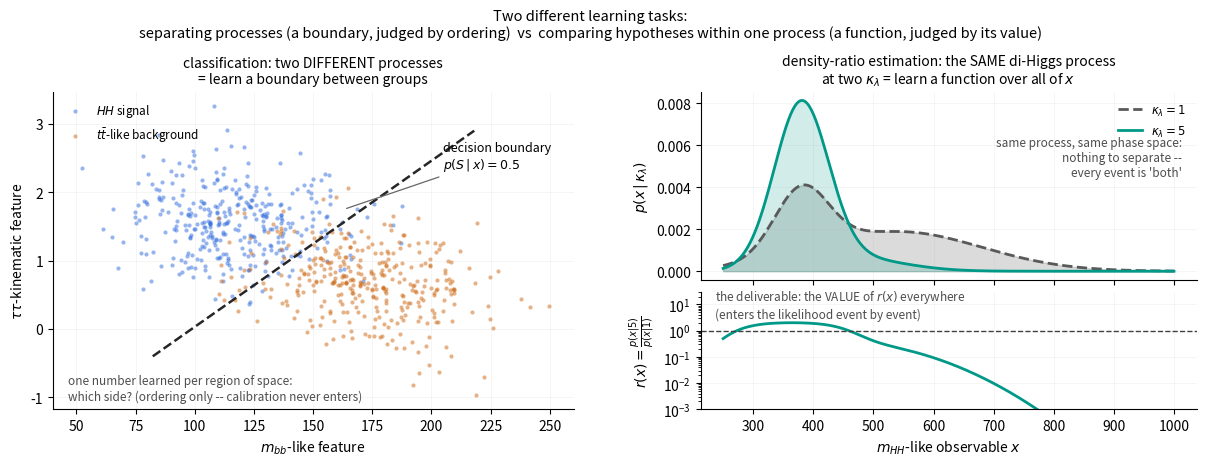

Generate this figure with matplotlib: (Note: this script raises an exception after producing the figure.)
"""Demonstration: classification and density-ratio estimation are different TASKS.

Left: two DIFFERENT processes (HH signal vs ttbar-like background) in a feature plane -
classification learns one decision boundary; only which side an event falls on (the
ordering) matters, and the score's calibration is irrelevant for ranking.

Right: the SAME di-Higgs process at two kappa_lambda values - the two densities occupy
the same phase space (nothing to separate, AUC ~ 0.7 at best); the deliverable is the
VALUE of r(x) = p(x|kl')/p(x|kl) at every x, a calibrated function over the full
support that enters the likelihood event by event.

  python docs/teaching/boundary_vs_ratio_toy.py   -> boundary_vs_ratio_toy.png
"""
import numpy as np
import matplotlib
matplotlib.use("Agg")
import matplotlib.pyplot as plt

rng = np.random.default_rng(11)

# ---- left: two processes in a 2-feature plane + the optimal boundary ----
MU_S, COV_S = [118.0, 1.55], [[620.0, -2.0], [-2.0, 0.22]]   # equal covariances ->
MU_B, COV_B = [172.0, 0.70], [[620.0, -2.0], [-2.0, 0.22]]   # the boundary is one line
xs = rng.multivariate_normal(MU_S, COV_S, 350)
xb = rng.multivariate_normal(MU_B, COV_B, 350)


def _gauss2(g, mu, cov):
    d = g - np.asarray(mu)
    ic = np.linalg.inv(cov)
    return np.exp(-0.5 * np.einsum("...i,ij,...j->...", d, ic, d)) / np.sqrt(np.linalg.det(cov))


# ---- right: one process, two kappa_lambda lineshapes + the ratio function ----
X = np.linspace(250.0, 1000.0, 2000)
PARS = {1.0: (0.35, 540.0, 140.0), 5.0: (0.88, 470.0, 80.0)}   # (bump weight, tail mu, sigma)


def lineshape(kl):
    w, mu_t, sig_t = PARS[kl]
    bump = np.exp(-0.5 * ((X - 380.0) / 45.0) ** 2)
    tail = np.exp(-0.5 * ((X - mu_t) / sig_t) ** 2)
    p = w * bump / bump.sum() + (1 - w) * tail / tail.sum()
    return p / np.trapezoid(p, X)


fig = plt.figure(figsize=(12.5, 4.6))
gs = fig.add_gridspec(2, 2, width_ratios=[1.05, 1], height_ratios=[1.6, 1],
                      hspace=0.08, wspace=0.25)
axA = fig.add_subplot(gs[:, 0])
axB = fig.add_subplot(gs[0, 1])
axC = fig.add_subplot(gs[1, 1], sharex=axB)

axA.scatter(*xs.T, s=9, alpha=0.5, color="#2F6BDE", label=r"$HH$ signal", lw=0)
axA.scatter(*xb.T, s=9, alpha=0.5, color="#CC6611", label=r"$t\bar t$-like background", lw=0)
g1, g2 = np.meshgrid(np.linspace(40, 260, 300), np.linspace(-0.4, 2.9, 300))
G = np.stack([g1, g2], axis=-1)
axA.contour(g1, g2, _gauss2(G, MU_S, COV_S) / _gauss2(G, MU_B, COV_B), levels=[1.0],
            colors="0.15", linestyles="--", linewidths=1.8)
axA.annotate("decision boundary\n$p(S\\,|\\,x)=0.5$", xy=(163, 1.75), xytext=(205, 2.35),
             fontsize=9, arrowprops=dict(arrowstyle="-", color="0.4", lw=0.9))
axA.text(0.03, 0.03, "one number learned per region of space:\nwhich side? "
         "(ordering only -- calibration never enters)", transform=axA.transAxes, fontsize=8.5,
         color="0.3")
axA.set_xlabel(r"$m_{bb}$-like feature"); axA.set_ylabel(r"$\tau\tau$-kinematic feature")
axA.set_title("classification: two DIFFERENT processes\n= learn a boundary between groups",
              fontsize=10)
axA.legend(fontsize=8.5, frameon=False, loc="upper left")

p1, p5 = lineshape(1.0), lineshape(5.0)
axB.fill_between(X, p1, color="0.45", alpha=0.25)
axB.plot(X, p1, color="0.35", lw=2.0, ls="--", label=r"$\kappa_\lambda=1$")
axB.fill_between(X, p5, color="#009988", alpha=0.18)
axB.plot(X, p5, color="#009988", lw=2.0, label=r"$\kappa_\lambda=5$")
axB.text(0.97, 0.55, "same process, same phase space:\nnothing to separate --\n"
         "every event is 'both'", transform=axB.transAxes, fontsize=8.5, color="0.3",
         ha="right")
axB.set_ylabel(r"$p(x\,|\,\kappa_\lambda)$")
axB.set_title("density-ratio estimation: the SAME di-Higgs process\nat two "
              r"$\kappa_\lambda$ = learn a function over all of $x$", fontsize=10)
axB.legend(fontsize=8.5, frameon=False, loc="upper right")
plt.setp(axB.get_xticklabels(), visible=False)

axC.plot(X, p5 / p1, color="#009988", lw=2.0)
axC.axhline(1.0, color="0.25", lw=1, ls="--")
axC.set_yscale("log"); axC.set_ylim(1e-3, 30)
axC.set_xlabel(r"$m_{HH}$-like observable $x$")
axC.set_ylabel(r"$r(x)=\frac{p(x|5)}{p(x|1)}$")
axC.text(0.03, 0.78, "the deliverable: the VALUE of $r(x)$ everywhere\n"
         "(enters the likelihood event by event)", transform=axC.transAxes, fontsize=8.5,
         color="0.3")

for ax in (axA, axB, axC):
    ax.grid(True, alpha=0.18, lw=0.5)
    ax.spines[["top", "right"]].set_visible(False)
fig.suptitle("Two different learning tasks:\nseparating processes (a boundary, judged by "
             "ordering)  vs  comparing hypotheses within one process (a function, judged "
             "by its value)", fontsize=10.5)
fig.subplots_adjust(top=0.80, bottom=0.11, left=0.07, right=0.985)
out = __file__.replace(".py", ".png")
fig.savefig(out, dpi=160)
print("wrote", out)
